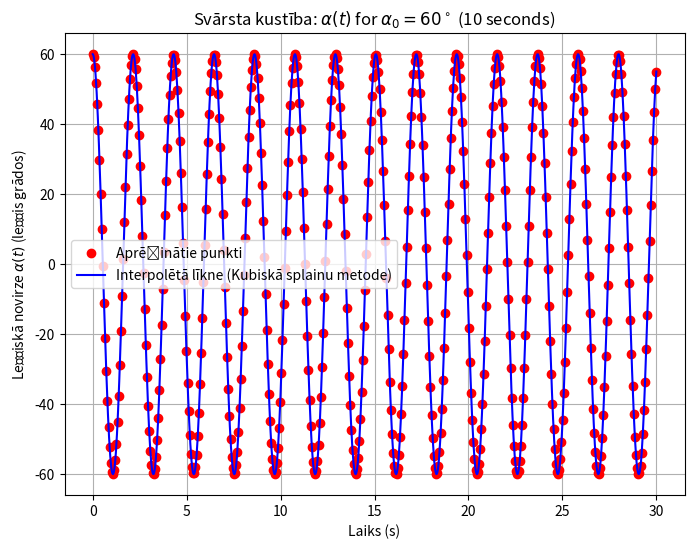

Source code (Python):
import numpy as np
import matplotlib.pyplot as plt
from scipy.integrate import quad
from scipy.interpolate import interp1d


def integrand(theta: float | int, k: float | int) -> float:
    """
    Pendulum function that goes in the integral.
    """

    return 1 / np.sqrt(1 - k**2 * np.sin(theta)**2)


def calculate_period(alpha_0):
    """
    Calculate the pendulum period for a given alpha_0.
    """

    k = np.sin(alpha_0 / 2)
    result, _ = quad(integrand, 0, np.pi / 2, args=(k))
    T = 4 * np.sqrt(L / g) * result
    return T

def alpha_t(t, alpha_0, T):
    """
    Approximate angular displacement as a function of time using sinusoidal-like behavior.
    """

    # Use modulo operation to repeat the periodic motion
    return alpha_0 * np.cos(2 * np.pi * (t % T) / T)


if __name__ == "__main__":

    # Constants
    N_values = [4, 8, 16, 32, 64, 128, 256, 512, 1024, 2048, 4096, 8192, 16384, 32768, 65536, 131072, 262144, 524288, 1048576, 2097152]

    # Acceleration due to gravity (m/s^2)
    g = 9.81
    # Length of the pendulum (m)
    L = 1.0
    # Initial angle in radians (pi/3)
    alpha_0 = np.pi / 3

    # Calculate the period for alpha_0 = pi/3
    T = calculate_period(alpha_0)

    t_values = np.linspace(0, 30, 500)

    # Compute the angular displacement alpha(t) over time
    alpha_values = alpha_t(t_values, alpha_0, T)

    # Interpolation using cubic splines to create a smooth line
    interpolator = interp1d(t_values, alpha_values, kind='cubic')
    t_smooth = np.linspace(0, 30, 1000)
    alpha_smooth = interpolator(t_smooth)

    # Plot the calculated points and the interpolated line
    plt.figure(figsize=(8, 6))
    plt.plot(t_values, np.degrees(alpha_values), 'ro', label='Aprēķinātie punkti')
    plt.plot(t_smooth, np.degrees(alpha_smooth), 'b-', label='Interpolētā līkne (Kubiskā splainu metode)')
    plt.xlabel('Laiks (s)')
    plt.ylabel(r'Leņķiskā novirze $\alpha(t)$ (leņķis grādos)')
    plt.title(r'Svārsta kustība: $\alpha(t)$ for $\alpha_0 = 60^\circ$ (10 seconds)')
    plt.grid(True)
    plt.legend()
    plt.show()
